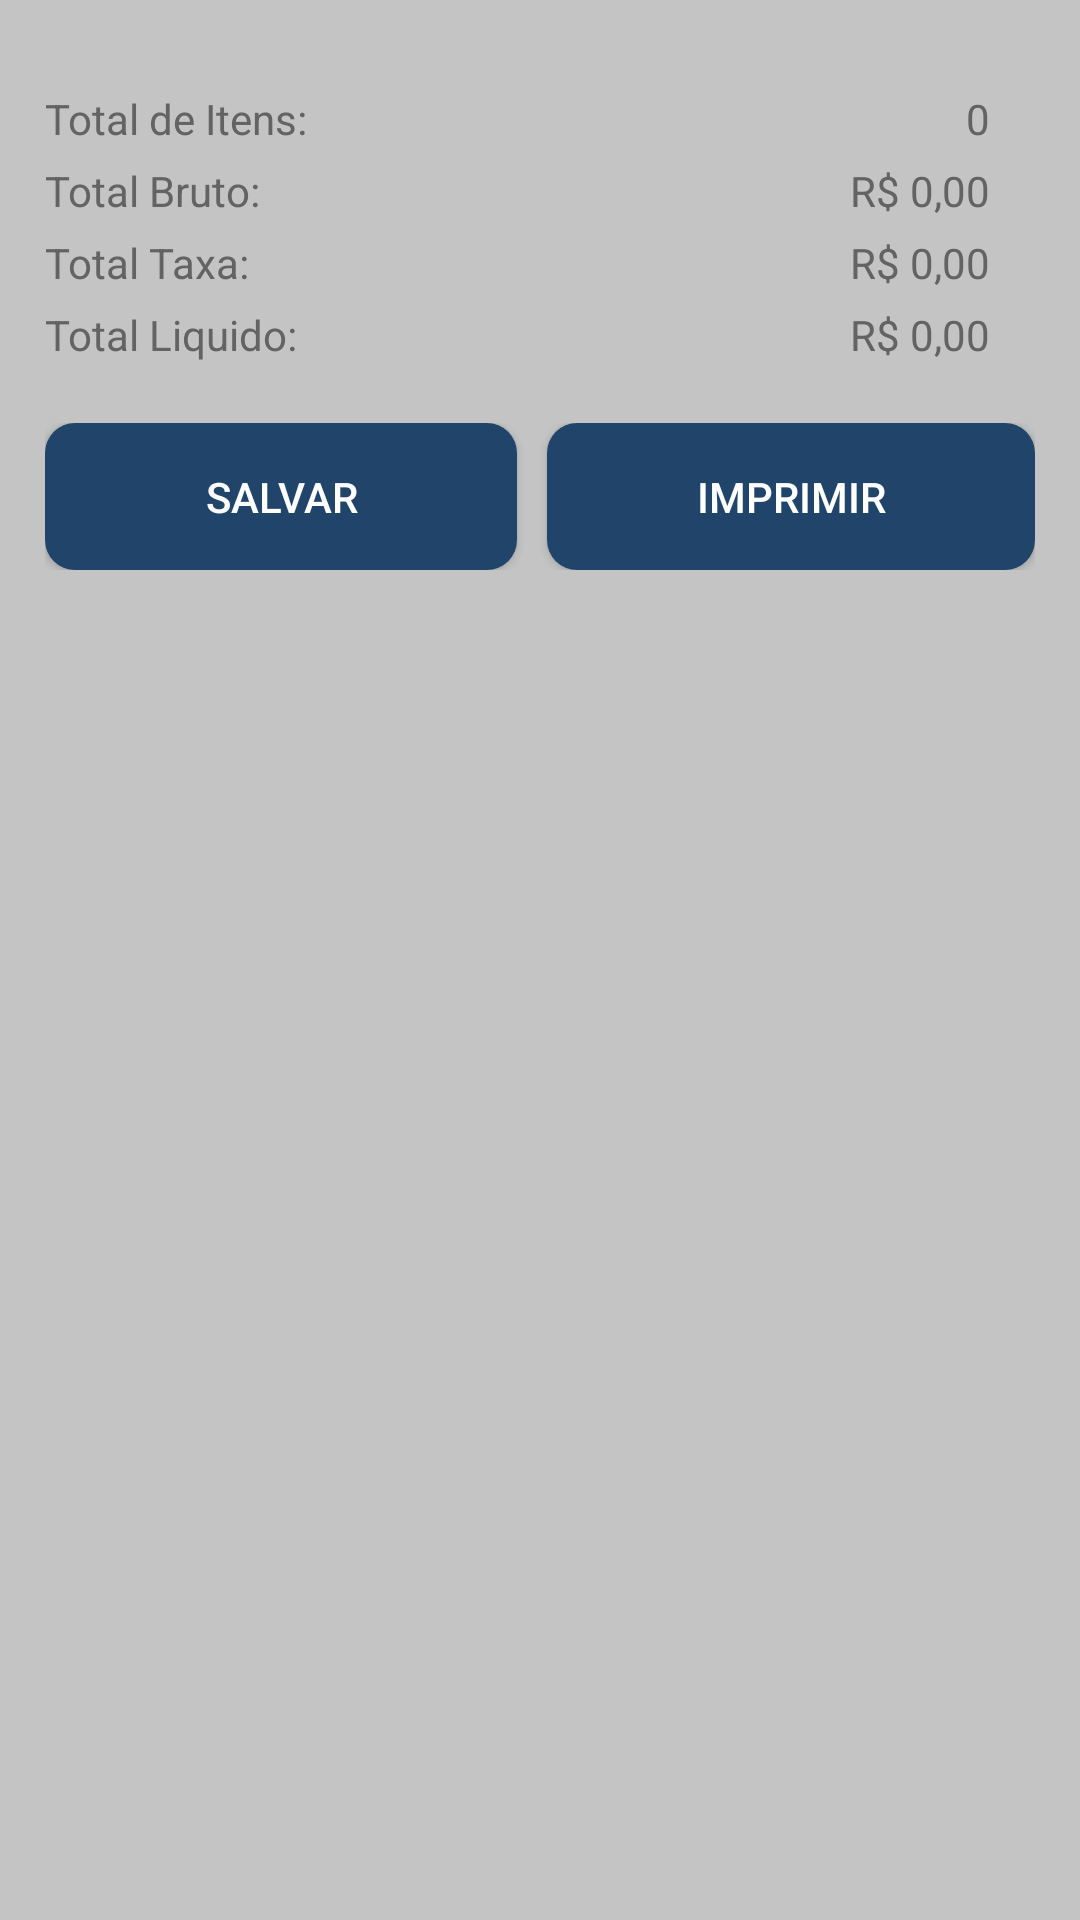

Reconstruct the res/layout file that produces this screen, plus the resources it refers to.
<!-- AndroidManifest.xml: application theme Theme.SieLoja -->
<!-- res/layout/activity_parcial.xml -->
<?xml version="1.0" encoding="utf-8"?>
<ScrollView xmlns:android="http://schemas.android.com/apk/res/android"
    xmlns:tools="http://schemas.android.com/tools"
    android:layout_width="match_parent"
    android:layout_height="match_parent"
    android:background="@color/background"
    android:padding="@dimen/margin_15">

    <RelativeLayout
        android:layout_width="match_parent"
        android:layout_height="match_parent" >

        <ListView
            android:id="@+id/listView"
            android:layout_width="match_parent"
            android:layout_height="wrap_content"
            android:layout_alignParentLeft="true"
            android:layout_alignParentTop="true"
            android:layout_alignParentRight="true"
            android:layout_marginTop="@dimen/margin_10"
            android:cacheColorHint="@android:color/transparent"
            android:divider="@null"></ListView>

        <TextView
            android:id="@+id/textTotalItens"
            android:layout_width="wrap_content"
            android:layout_height="wrap_content"
            android:layout_alignParentLeft="true"
            android:layout_below="@+id/listView"
            android:layout_marginTop="@dimen/margin_05"
            android:text="@string/total_de_itens"
            android:textColor="@color/text_color" />

        <TextView
            android:id="@+id/textValorTotalItens"
            android:layout_width="wrap_content"
            android:layout_height="wrap_content"
            android:layout_alignParentRight="true"
            android:layout_below="@+id/listView"
            android:layout_marginRight="@dimen/margin_15"
            android:layout_marginTop="@dimen/margin_05"
            android:text="@string/total_quantidade"
            android:textColor="@color/text_color" />

        <TextView
            android:id="@+id/textBruto"
            android:layout_width="wrap_content"
            android:layout_height="wrap_content"
            android:layout_alignParentLeft="true"
            android:layout_below="@+id/textTotalItens"
            android:layout_marginTop="@dimen/margin_05"
            android:text="@string/total_bruto"
            android:textColor="@color/text_color" />

        <TextView
            android:id="@+id/textValorBruto"
            android:layout_width="wrap_content"
            android:layout_height="wrap_content"
            android:layout_alignParentRight="true"
            android:layout_below="@+id/textValorTotalItens"
            android:layout_marginRight="@dimen/margin_15"
            android:layout_marginTop="@dimen/margin_05"
            android:text="@string/preco"
            android:textColor="@color/text_color" />

        <TextView
            android:id="@+id/textTaxa"
            android:layout_width="wrap_content"
            android:layout_height="wrap_content"
            android:layout_alignParentLeft="true"
            android:layout_below="@+id/textBruto"
            android:layout_marginTop="@dimen/margin_05"
            android:text="@string/total_taxa"
            android:textColor="@color/text_color" />

        <TextView
            android:id="@+id/textValorTaxa"
            android:layout_width="wrap_content"
            android:layout_height="wrap_content"
            android:layout_alignParentRight="true"
            android:layout_below="@+id/textValorBruto"
            android:layout_marginRight="@dimen/margin_15"
            android:layout_marginTop="@dimen/margin_05"
            android:text="@string/preco"
            android:textColor="@color/text_color" />

        <TextView
            android:id="@+id/textLiquido"
            android:layout_width="wrap_content"
            android:layout_height="wrap_content"
            android:layout_alignParentLeft="true"
            android:layout_below="@+id/textTaxa"
            android:layout_marginTop="@dimen/margin_05"
            android:text="@string/total_liquido"
            android:textColor="@color/text_color" />

        <TextView
            android:id="@+id/textValorLiquido"
            android:layout_width="wrap_content"
            android:layout_height="wrap_content"
            android:layout_alignParentRight="true"
            android:layout_below="@+id/textValorTaxa"
            android:layout_marginRight="@dimen/margin_15"
            android:layout_marginTop="@dimen/margin_05"
            android:text="@string/preco"
            android:textColor="@color/text_color" />



        
        
        
        
        
        
        
        
        
        
        

        <LinearLayout
            android:layout_width="match_parent"
            android:layout_height="wrap_content"
            android:layout_alignParentLeft="true"
            android:layout_alignParentRight="true"
            android:orientation="horizontal"
            android:layout_below="@+id/textLiquido"
            android:layout_marginBottom="@dimen/margin_20"
            android:layout_marginTop="@dimen/margin_20" >

            <Button
                android:id="@+id/buttonSalvar"
                android:layout_width="wrap_content"
                android:layout_height="wrap_content"
                android:layout_marginRight="@dimen/margin_05"
                android:text="@string/salvar"
                android:layout_weight="1"
                style="@style/button" />

            <Button
                android:id="@+id/buttonImpri"
                android:layout_width="wrap_content"
                android:layout_height="wrap_content"
                android:layout_marginLeft="@dimen/margin_05"
                android:text="@string/imprimir"
                android:layout_weight="1"
                style="@style/button" />
        </LinearLayout>
    </RelativeLayout>

</ScrollView>
<!-- resources referenced by this layout -->
<resources>
  <color name="background">#C4C4C4</color>
  <color name="text_color">#636363</color>
  <dimen name="margin_05">5dp</dimen>
  <dimen name="margin_10">10dp</dimen>
  <dimen name="margin_15">15dp</dimen>
  <dimen name="margin_20">20dp</dimen>
  <string name="imprimir">Imprimir</string>
  <string name="preco">R$ 0,00</string>
  <string name="salvar">Salvar</string>
  <string name="total_bruto">Total Bruto:</string>
  <string name="total_de_itens">Total de Itens:</string>
  <string name="total_liquido">Total Liquido:</string>
  <string name="total_quantidade">0</string>
  <string name="total_taxa">Total Taxa:</string>
  <style name="button">
          <item name="android:textColor">@android:color/white</item>
          <item name="android:background">@drawable/button</item>
          <item name="android:padding">@dimen/margin_15</item>
      </style>
  <style name="Theme.SieLoja" parent="Theme.MaterialComponents.DayNight.DarkActionBar">
          
          <item name="colorPrimary">@color/purple_500</item>
          <item name="colorPrimaryVariant">@color/purple_700</item>
          <item name="colorOnPrimary">@color/white</item>
          
          <item name="colorSecondary">@color/teal_200</item>
          <item name="colorSecondaryVariant">@color/teal_700</item>
          <item name="colorOnSecondary">@color/black</item>
          
          <item name="android:statusBarColor" tools:targetApi="l">?attr/colorPrimaryVariant</item>
          
  
      </style>
  <!-- drawable button (drawable) -->
  <?xml version="1.0" encoding="utf-8"?>
  <selector xmlns:android="http://schemas.android.com/apk/res/android">
      <item android:drawable="@drawable/button_drawable_state"
          android:state_pressed="true">
      </item>
      <item android:drawable="@drawable/button_drawable">
      </item>
  </selector>
  <color name="purple_500">#FF6200EE</color>
  <color name="purple_700">#FF3700B3</color>
  <color name="white">#FFFFFFFF</color>
  <color name="teal_200">#FF03DAC5</color>
  <color name="teal_700">#FF018786</color>
  <color name="black">#FF000000</color>
  <!-- drawable button_drawable_state (drawable) -->
  <?xml version="1.0" encoding="utf-8"?>
  <shape xmlns:android="http://schemas.android.com/apk/res/android" >
      <solid android:color="@color/button_state_color"/>
      <corners android:radius="10dp" />
  </shape>
  <!-- drawable button_drawable (drawable) -->
  <?xml version="1.0" encoding="utf-8"?>
  <shape xmlns:android="http://schemas.android.com/apk/res/android" >
      <solid android:color="@color/button_color"/>
      <corners android:radius="10dp" />
  </shape>
  <color name="button_state_color">#7092B7</color>
  <color name="button_color">#21446B</color>
</resources>
